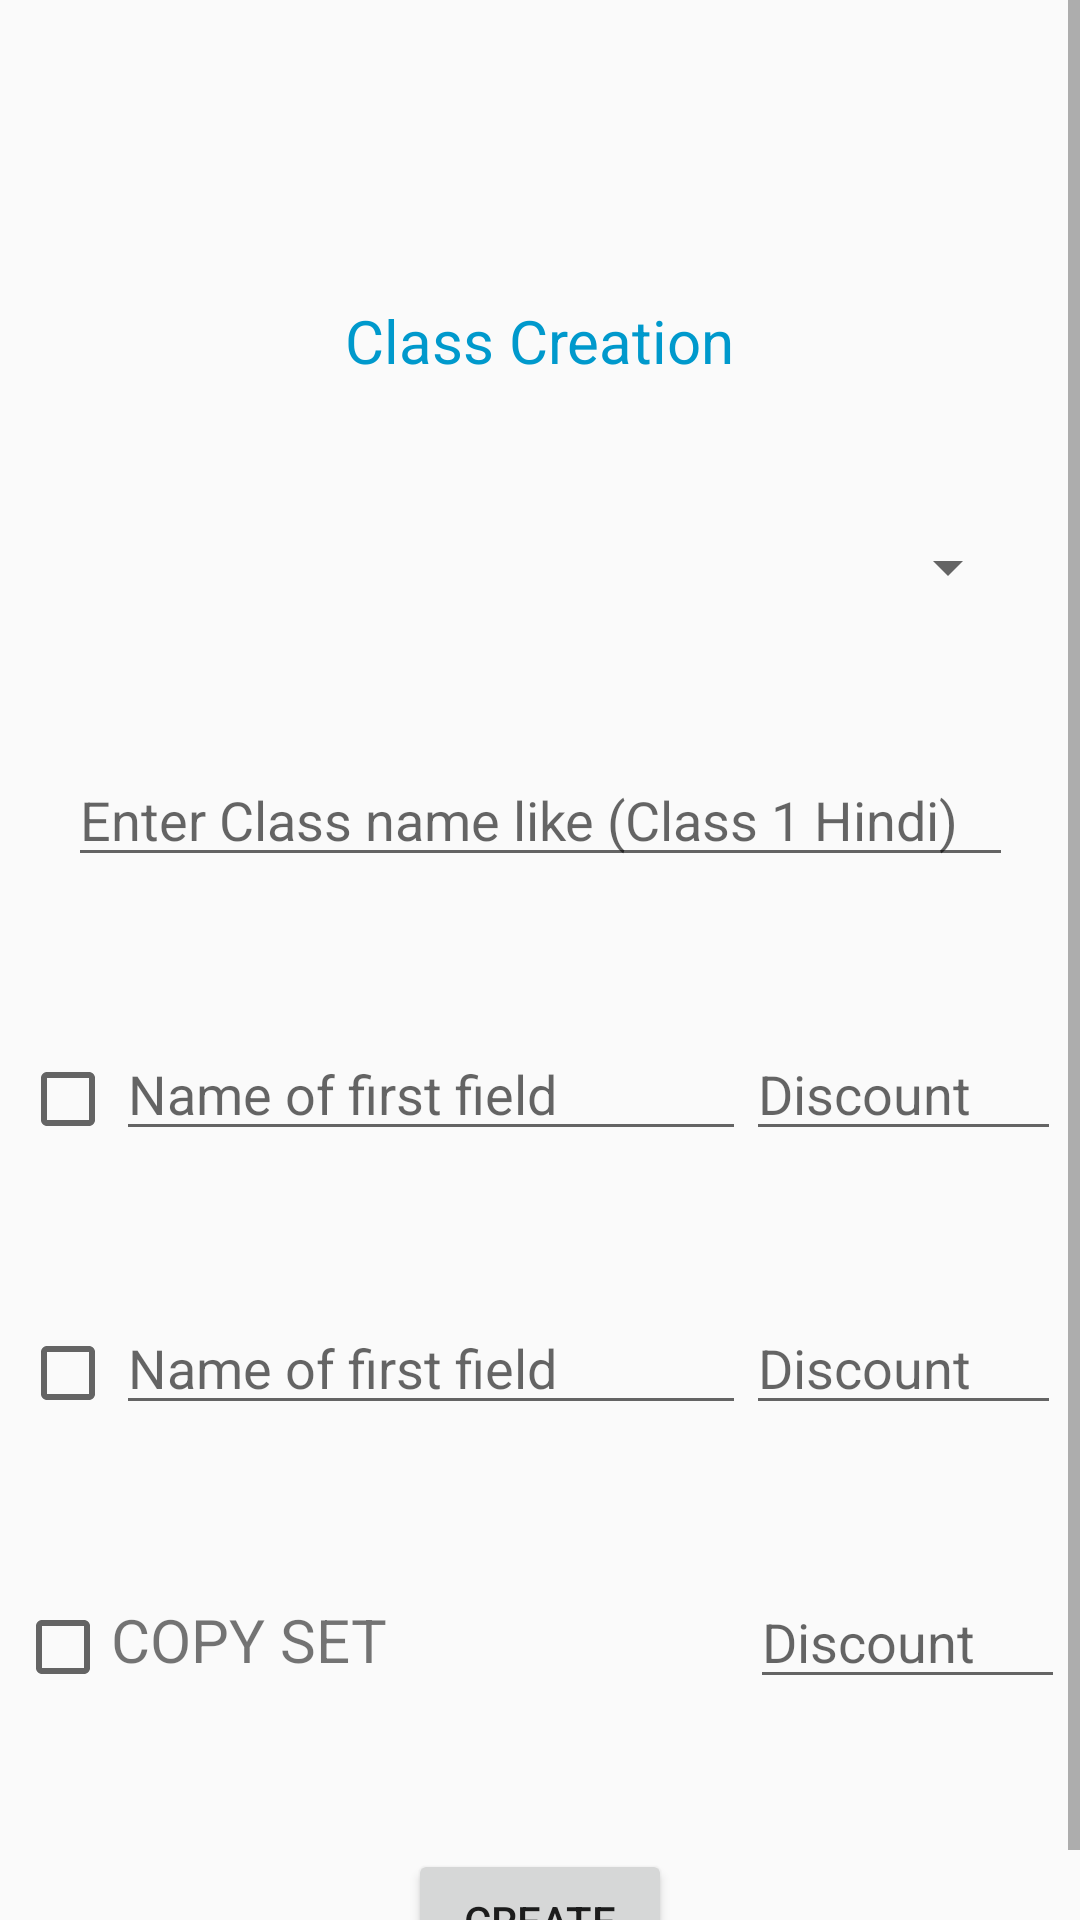

This screen was rendered from an Android layout file. Write that file and the resources it references.
<!-- AndroidManifest.xml: application theme AppTheme -->
<!-- res/layout/activity_classmgmt.xml -->
<?xml version="1.0" encoding="utf-8"?>
<ScrollView xmlns:android="http://schemas.android.com/apk/res/android"
    xmlns:app="http://schemas.android.com/apk/res-auto"
    xmlns:tools="http://schemas.android.com/tools"
    android:layout_width="match_parent"
    android:layout_height="match_parent"
    tools:context=".Classmgmt">
    <androidx.constraintlayout.widget.ConstraintLayout
        android:layout_width="match_parent"
        android:layout_height="match_parent">
        <TextView
            android:layout_width="wrap_content"
            android:layout_height="wrap_content"
            android:text="Class Creation"
            android:textSize="20sp"
            app:layout_constraintStart_toStartOf="parent"
            app:layout_constraintEnd_toEndOf="parent"
            app:layout_constraintTop_toTopOf="parent"
            android:layout_marginTop="100dp"
            android:id="@+id/tvclasscreation"
            android:textColor="@android:color/holo_blue_dark"/>
    <Spinner
        android:layout_width="match_parent"
        android:layout_height="wrap_content"
        android:id="@+id/spclasscschname"
        android:layout_marginTop="50dp"
        app:layout_constraintStart_toStartOf="parent"
        app:layout_constraintEnd_toEndOf="parent"
        app:layout_constraintTop_toBottomOf="@id/tvclasscreation"
        android:popupTheme="@style/ThemeOverlay.AppCompat.Dark"
        android:layout_marginLeft="20dp"
        android:layout_marginRight="20dp"/>
        <EditText
            android:layout_width="wrap_content"
            android:layout_height="wrap_content"
            android:id="@+id/etclassname"
            android:hint="Enter Class name like (Class 1 Hindi)"
            android:ems="15"
            app:layout_constraintStart_toStartOf="parent"
            app:layout_constraintEnd_toEndOf="parent"
            app:layout_constraintTop_toBottomOf="@id/spclasscschname"
            android:layout_marginTop="50dp"
            android:inputType="textPersonName"/>
    <LinearLayout
        android:layout_width="wrap_content"
        android:layout_height="wrap_content"
        android:id="@+id/llfield1"
        android:orientation="horizontal"
        app:layout_constraintStart_toStartOf="parent"
        app:layout_constraintEnd_toEndOf="parent"
        app:layout_constraintTop_toBottomOf="@id/etclassname"
        android:layout_marginTop="50dp">
        <androidx.appcompat.widget.AppCompatCheckBox
            android:layout_width="wrap_content"
            android:layout_height="wrap_content"
            android:id="@+id/cbcrfield1"/>
        <EditText
            android:layout_width="wrap_content"
            android:layout_height="wrap_content"
            android:id="@+id/etcrfield1name"
            android:hint="Name of first field"
            android:inputType="textPersonName"
            android:ems="10"/>
        <EditText
            android:layout_width="wrap_content"
            android:layout_height="wrap_content"
            android:id="@+id/etcrfield1dis"
            android:hint="Discount"
            android:inputType="numberDecimal"
            android:ems="5"/>
    </LinearLayout>
    <LinearLayout
        android:layout_width="wrap_content"
        android:layout_height="wrap_content"
        android:id="@+id/llfield2"
        android:orientation="horizontal"
        app:layout_constraintStart_toStartOf="parent"
        app:layout_constraintEnd_toEndOf="parent"
        app:layout_constraintTop_toBottomOf="@id/llfield1"
        android:layout_marginTop="50dp">
        <androidx.appcompat.widget.AppCompatCheckBox
            android:layout_width="wrap_content"
            android:layout_height="wrap_content"
            android:id="@+id/cbcrfield2"/>
        <EditText
            android:layout_width="wrap_content"
            android:layout_height="wrap_content"
            android:id="@+id/etcrfield2name"
            android:hint="Name of first field"
            android:inputType="textPersonName"
            android:ems="10"/>
        <EditText
            android:layout_width="wrap_content"
            android:layout_height="wrap_content"
            android:id="@+id/etcrfield2dis"
            android:hint="Discount"
            android:inputType="numberDecimal"
            android:ems="5"/>
    </LinearLayout>
    <LinearLayout
        android:layout_width="wrap_content"
        android:layout_height="wrap_content"
        android:id="@+id/llfield3"
        android:orientation="horizontal"
        app:layout_constraintStart_toStartOf="parent"
        app:layout_constraintEnd_toEndOf="parent"
        app:layout_constraintTop_toBottomOf="@id/llfield2"
        android:layout_marginTop="50dp">
        <androidx.appcompat.widget.AppCompatCheckBox
            android:layout_width="wrap_content"
            android:layout_height="wrap_content"
            android:id="@+id/cbcrfield3"/>
        <TextView
            android:layout_width="wrap_content"
            android:layout_height="wrap_content"
            android:id="@+id/etcrfield3name"
            android:text="COPY SET"
            android:textSize="20sp"
            android:ems="9"/>
        <EditText
            android:layout_width="wrap_content"
            android:layout_height="wrap_content"
            android:id="@+id/etcrfield3dis"
            android:hint="Discount"
            android:inputType="numberDecimal"
            android:ems="5"/>
    </LinearLayout>
        <Button
            android:layout_width="wrap_content"
            android:layout_height="wrap_content"
            android:text="CREATE"
            app:layout_constraintStart_toStartOf="parent"
            app:layout_constraintEnd_toEndOf="parent"
            app:layout_constraintTop_toBottomOf="@id/llfield3"
            android:layout_marginTop="50dp"
            android:id="@+id/btcreateclassname"/>
    </androidx.constraintlayout.widget.ConstraintLayout>
</ScrollView>
<!-- resources referenced by this layout -->
<resources>
  <style name="AppTheme" parent="Theme.AppCompat.Light.DarkActionBar">
          
          <item name="colorPrimary">@color/colorPrimary</item>
          <item name="colorPrimaryDark">@color/colorPrimaryDark</item>
          <item name="colorAccent">@color/colorAccent</item>
      </style>
  <color name="colorPrimary">#6200EE</color>
  <color name="colorPrimaryDark">#3700B3</color>
  <color name="colorAccent">#03DAC5</color>
</resources>
